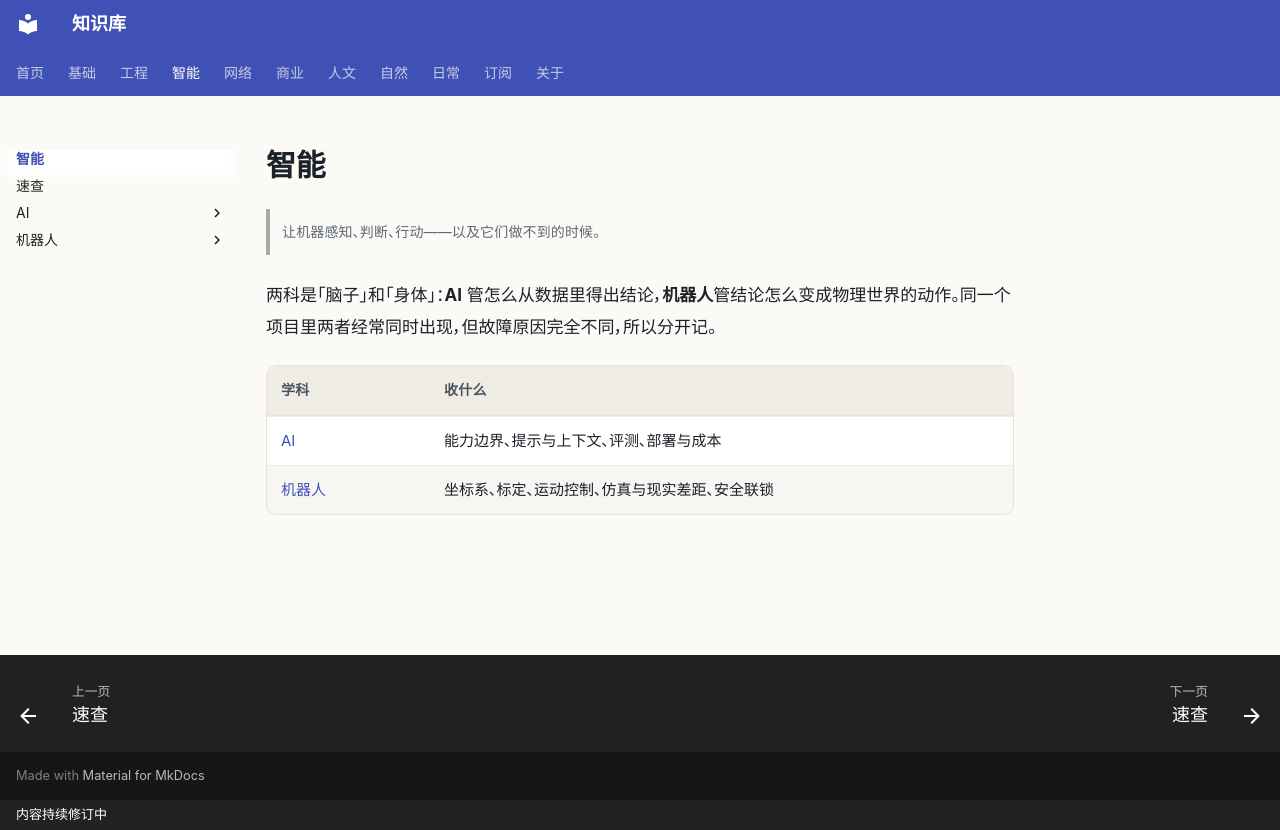

repository: gh503/kb · page: 智能/index.html · generator: mkdocs · copyright: 内容持续修订中

# 智能

> 让机器感知、判断、行动——以及它们做不到的时候。

两科是「脑子」和「身体」：**AI** 管怎么从数据里得出结论，**机器人**管结论怎么变成物理世界的动作。同一个项目里两者经常同时出现，但故障原因完全不同，所以分开记。

| 学科 | 收什么 |
| --- | --- |
| [AI](AI/index.md) | 能力边界、提示与上下文、评测、部署与成本 |
| [机器人](机器人/index.md) | 坐标系、标定、运动控制、仿真与现实差距、安全联锁 |
